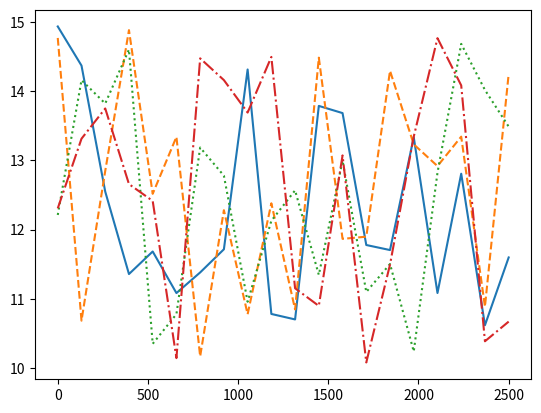

This figure's Python source:
import numpy as np
import matplotlib.pyplot as plt

np.random.seed(2020)
arr_0 = list(10 + 5*np.random.rand(20, 1))
arr_1 = list(10 + 5*np.random.rand(20, 1))
arr_2 = list(10 + 5*np.random.rand(20, 1))
arr_3 = list(10 + 5*np.random.rand(20, 1))
rpms = np.linspace(0, 2500, len(arr_0))

figure = plt.figure()
plt.plot(rpms, arr_0, ls='-')
plt.plot(rpms, arr_1, ls='--')
plt.plot(rpms, arr_2, ls=':')
plt.plot(rpms, arr_3, ls='-.')
plt.show()

